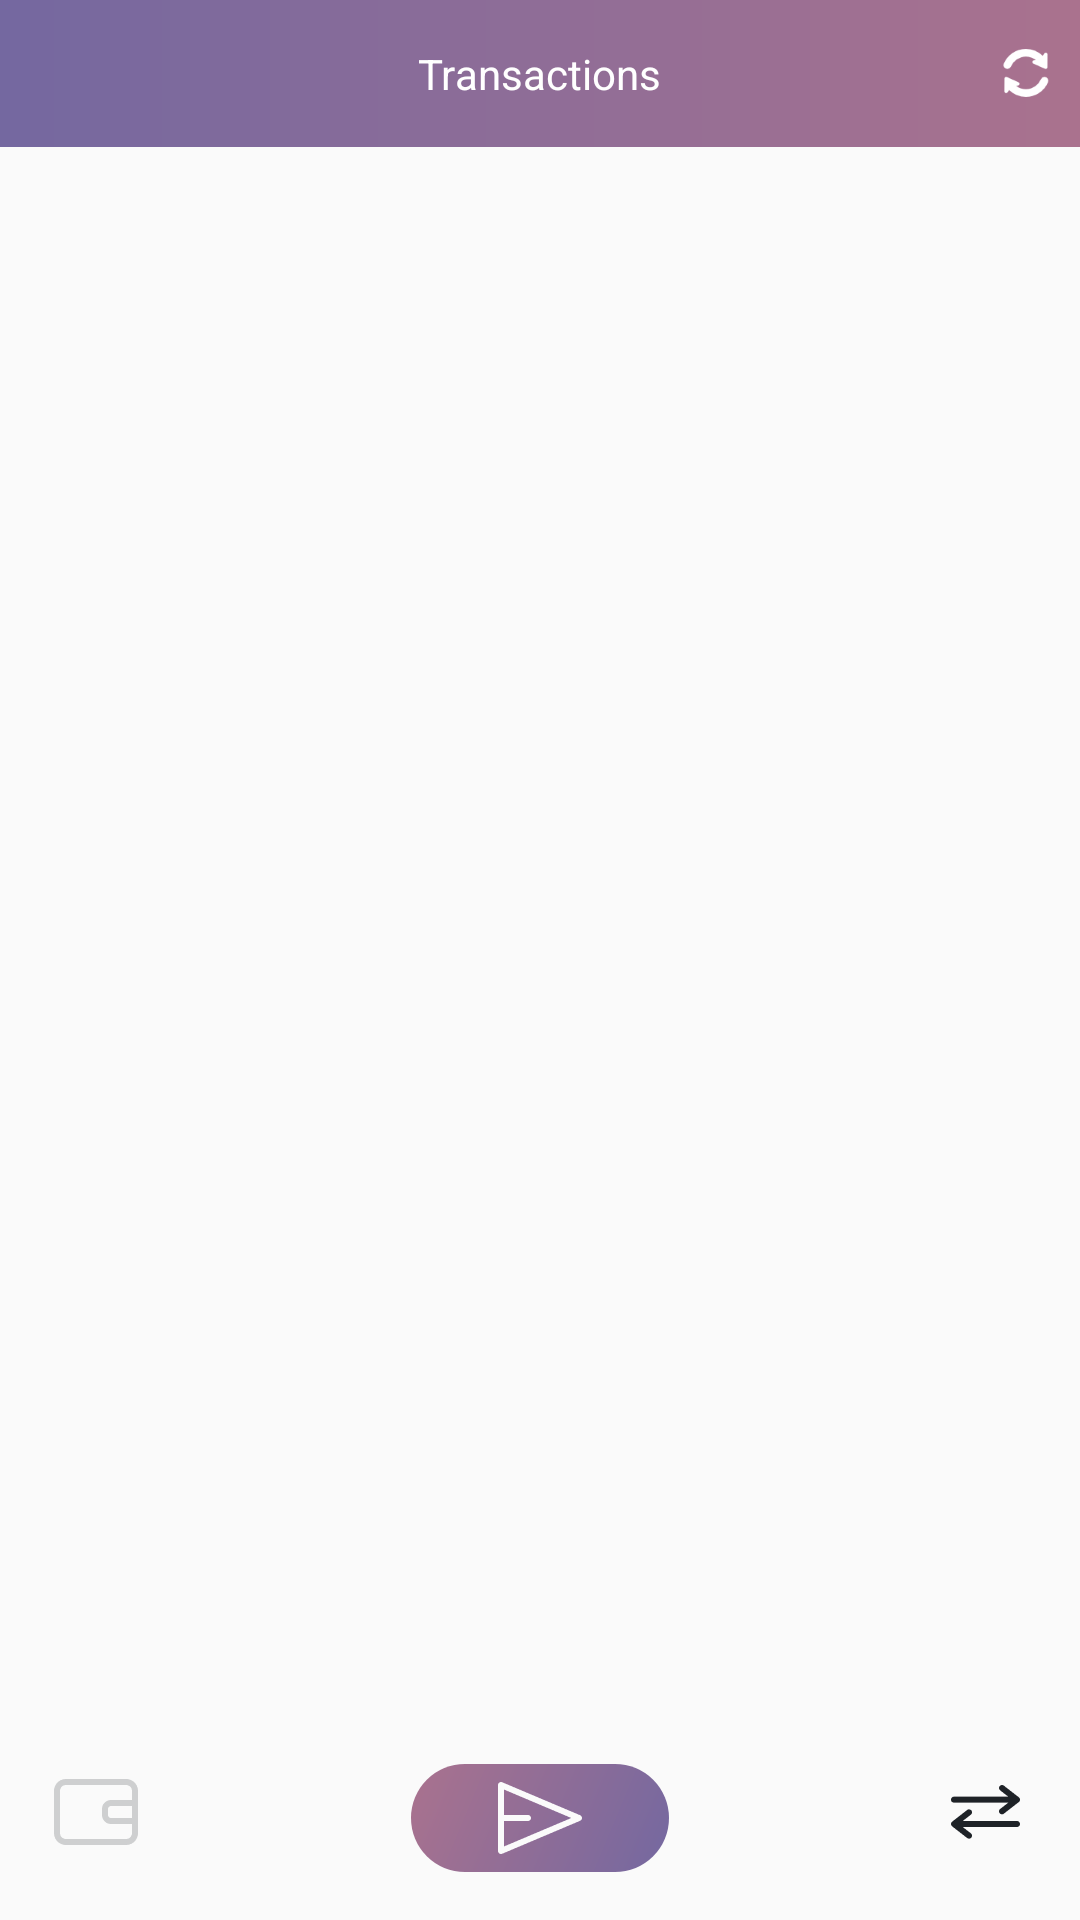

Android layout source for this screen:
<!-- AndroidManifest.xml: application theme AppTheme -->
<!-- res/layout/activity_transactions.xml -->
<?xml version="1.0" encoding="utf-8"?>
<RelativeLayout xmlns:android="http://schemas.android.com/apk/res/android"
    android:layout_width="match_parent"
    android:layout_height="match_parent"
    android:orientation="vertical">

    <LinearLayout
        android:layout_width="match_parent"
        android:layout_height="match_parent"
        android:layout_above="@+id/wallet_action_buttons_view"
        android:orientation="vertical">

        <RelativeLayout
            android:layout_width="match_parent"
            android:layout_height="wrap_content"
            android:background="@drawable/wallets_header_coin_gradient">

            <TextView
                android:id="@+id/transaction_text"
                android:layout_width="wrap_content"
                android:layout_height="wrap_content"
                android:layout_centerInParent="true"
                android:padding="15dip"
                android:text="@string/transactions"
                android:textColor="@color/white"
                android:textSize="14.0sp" />

            <ImageView
                android:id="@+id/transactions_refresh"
                android:layout_width="wrap_content"
                android:layout_height="wrap_content"
                android:layout_alignParentEnd="true"
                android:layout_centerVertical="true"
                android:padding="@dimen/margin_10"
                android:src="@drawable/refresh" />

        </RelativeLayout>


        <android.support.v7.widget.RecyclerView
            android:id="@+id/transactions_list_view"
            android:layout_width="match_parent"
            android:layout_height="wrap_content">


        </android.support.v7.widget.RecyclerView>


    </LinearLayout>

    <RelativeLayout
        android:id="@+id/wallet_action_buttons_view"
        android:layout_width="match_parent"
        android:layout_height="wrap_content"
        android:layout_alignParentBottom="true"
        android:padding="16.0dip">

        <ImageView
            android:id="@+id/wallet_button"
            android:layout_width="wrap_content"
            android:layout_height="wrap_content"
            android:src="@drawable/icon_wallet_grey" />


        <RelativeLayout
            android:id="@+id/continue_button"
            android:layout_width="wrap_content"
            android:layout_height="wrap_content"
            android:layout_centerInParent="true"
            android:background="@drawable/button_active_blue"
            android:paddingBottom="2dp"
            android:paddingLeft="27dp"
            android:paddingRight="27dp"
            android:paddingTop="2dp">

            <ImageView
                android:layout_width="wrap_content"
                android:layout_height="wrap_content"
                android:src="@drawable/send_icon" />

        </RelativeLayout>


        <ImageView
            android:id="@+id/transaction_history_icon"
            android:layout_width="wrap_content"
            android:layout_height="wrap_content"
            android:layout_alignParentEnd="true"
            android:src="@drawable/icon_transactions" />

    </RelativeLayout>

</RelativeLayout>
<!-- resources referenced by this layout -->
<resources>
  <color name="white">#ffffff</color>
  <dimen name="margin_10">10.0dip</dimen>
  <!-- drawable button_active_blue (drawable) -->
  <?xml version="1.0" encoding="utf-8"?>
  <shape xmlns:android="http://schemas.android.com/apk/res/android"
      android:shape="rectangle">
      <gradient
          android:angle="135.0"
          android:endColor="@color/button_gradient_dark_brown"
          android:startColor="@color/button_gradient_light_brown" />
      <corners
          android:bottomLeftRadius="25.0dip"
          android:bottomRightRadius="25.0dip"
          android:topLeftRadius="25.0dip"
          android:topRightRadius="25.0dip" />
  </shape>
  <!-- drawable icon_transactions: png bitmap (drawable-xxhdpi, 615 bytes) -->
  <!-- drawable icon_wallet_grey: png bitmap (drawable-xxhdpi, 580 bytes) -->
  <!-- drawable refresh: png bitmap (drawable-hdpi, 713 bytes) -->
  <!-- drawable send_icon: png bitmap (drawable-hdpi, 516 bytes) -->
  <!-- drawable wallets_header_coin_gradient (drawable) -->
  <?xml version="1.0" encoding="utf-8"?>
  <shape xmlns:android="http://schemas.android.com/apk/res/android">
      <gradient
          android:angle="0.0"
          android:endColor="#AA728E"
          android:startColor="#7468A0"
          android:type="linear" />
  </shape>
  <string name="transactions">Transactions</string>
  <style name="AppTheme" parent="Theme.AppCompat.Light.NoActionBar">
          
          <item name="colorPrimary">@color/colorPrimary</item>
          <item name="colorPrimaryDark">@color/colorPrimaryDark</item>
          <item name="colorAccent">@color/colorAccent</item>
      </style>
  <color name="button_gradient_dark_brown">#AA728E</color>
  <color name="button_gradient_light_brown">#7468A0</color>
  <color name="colorPrimary">#679cc6</color>
  <color name="colorPrimaryDark">#468ea8</color>
  <color name="colorAccent">#FF4081</color>
</resources>
